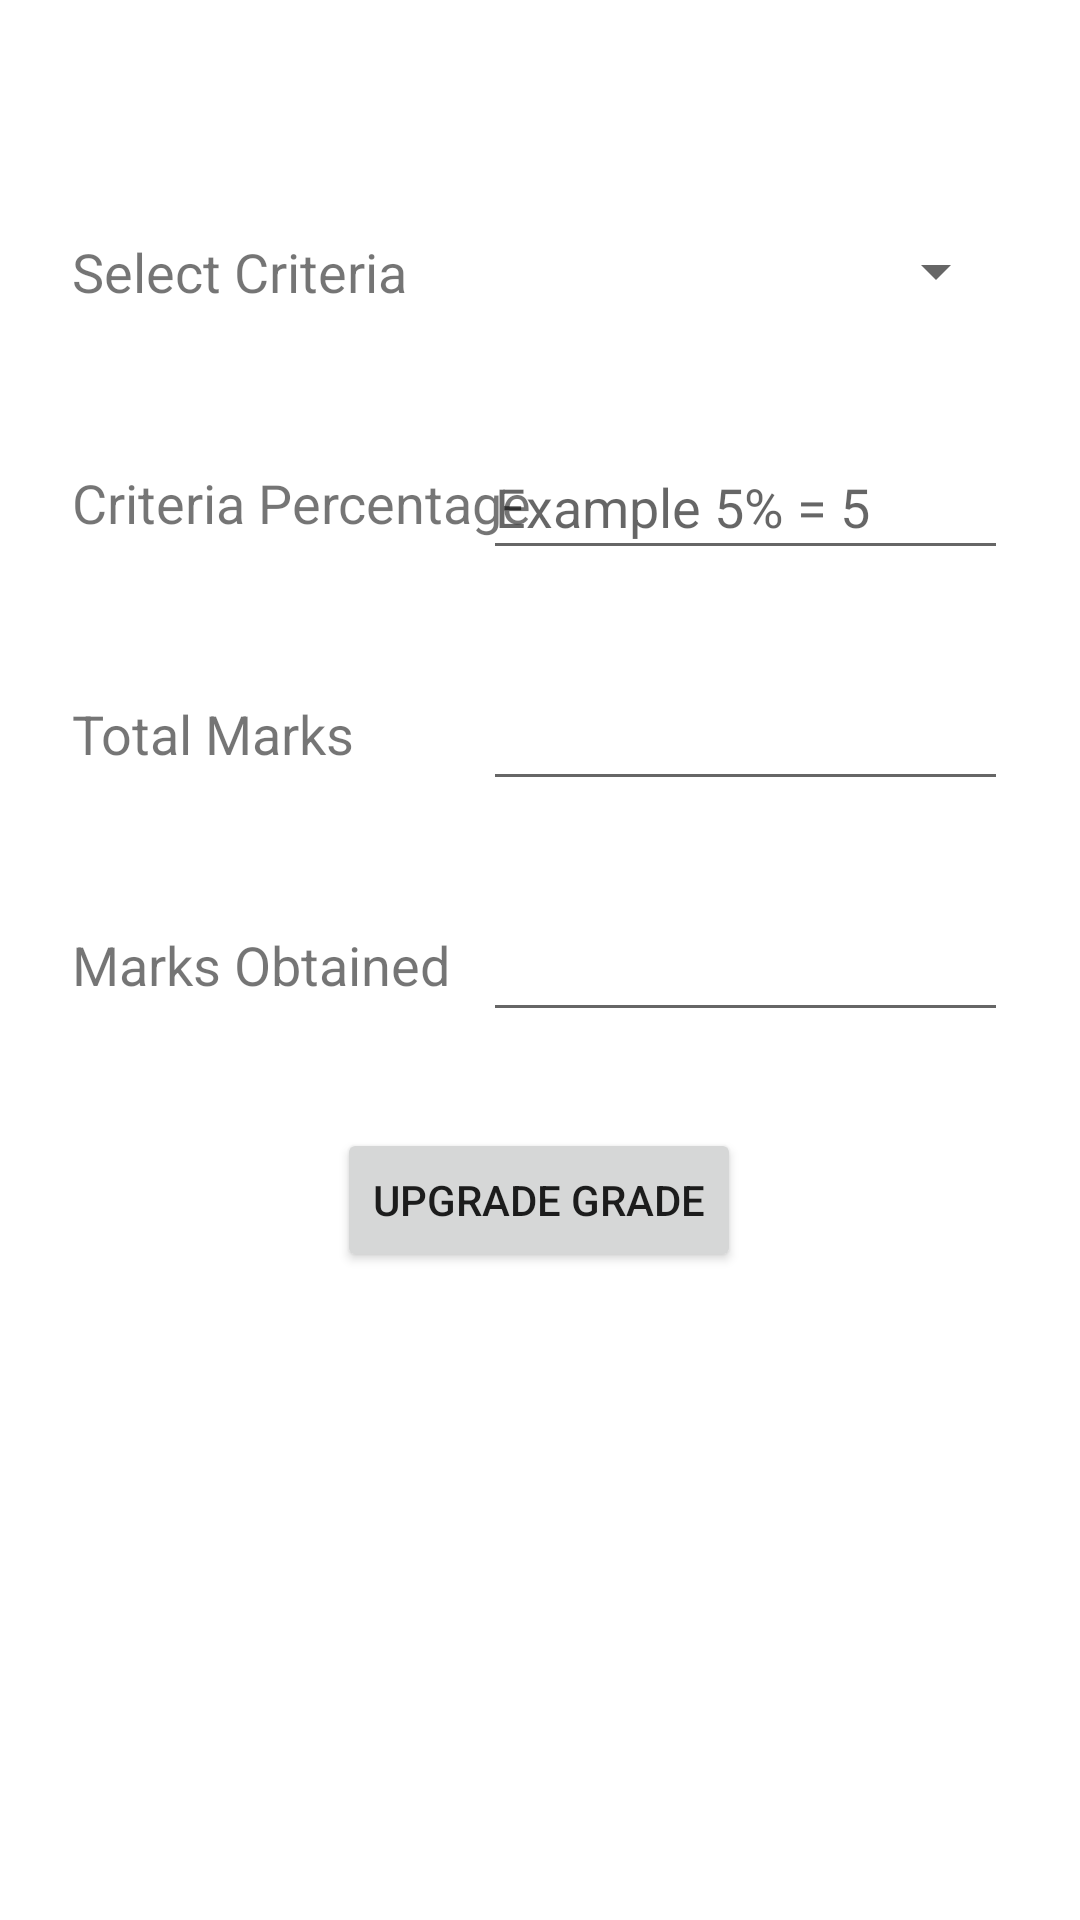

Here is an Android app screen rendered from its layout file. Give the layout XML and the strings, colors and styles it references.
<!-- AndroidManifest.xml: application theme Theme.GradeCalculatorApp -->
<!-- res/layout/activity_edit_grades.xml -->
<?xml version="1.0" encoding="utf-8"?>
<androidx.constraintlayout.widget.ConstraintLayout xmlns:android="http://schemas.android.com/apk/res/android"
    xmlns:app="http://schemas.android.com/apk/res-auto"
    xmlns:tools="http://schemas.android.com/tools"
    android:layout_width="match_parent"
    android:layout_height="match_parent"
    tools:context=".editGrades">

    <TextView
        android:id="@+id/textViewUpgradeCriteriaPercentage"
        android:layout_width="175dp"
        android:layout_height="45dp"
        android:layout_marginStart="24dp"
        android:layout_marginLeft="24dp"
        android:layout_marginBottom="32dp"
        android:gravity="left|center_vertical"
        android:text="Criteria Percentage"
        android:textSize="18sp"
        app:layout_constraintBottom_toTopOf="@+id/textViewUpgradeTotalMarksLabel"
        app:layout_constraintEnd_toEndOf="parent"
        app:layout_constraintHorizontal_bias="0.0"
        app:layout_constraintStart_toStartOf="parent" />

    <EditText
        android:id="@+id/editTextUpgradeTotalMarks"
        android:layout_width="175dp"
        android:layout_height="45dp"
        android:layout_marginEnd="24dp"
        android:layout_marginRight="24dp"
        android:layout_marginBottom="32dp"
        android:ems="10"
        android:inputType="number"
        app:layout_constraintBottom_toTopOf="@+id/editTextUpgradeMarksObtained"
        app:layout_constraintEnd_toEndOf="parent"
        app:layout_constraintHorizontal_bias="1.0"
        app:layout_constraintStart_toStartOf="parent" />

    <Spinner
        android:id="@+id/spinnerUpgradeCriteria"
        android:layout_width="175dp"
        android:layout_height="45dp"
        android:layout_marginEnd="24dp"
        android:layout_marginRight="24dp"
        android:layout_marginBottom="32dp"
        app:layout_constraintBottom_toTopOf="@+id/editTextUpgradeCriteriaPercentage"
        app:layout_constraintEnd_toEndOf="parent"
        app:layout_constraintHorizontal_bias="1.0"
        app:layout_constraintStart_toStartOf="parent" />

    <EditText
        android:id="@+id/editTextUpgradeMarksObtained"
        android:layout_width="175dp"
        android:layout_height="45dp"
        android:layout_marginEnd="24dp"
        android:layout_marginRight="24dp"
        android:layout_marginBottom="32dp"
        android:ems="10"
        android:inputType="number"
        app:layout_constraintBottom_toTopOf="@+id/btnUpgradeGrade"
        app:layout_constraintEnd_toEndOf="parent"
        app:layout_constraintHorizontal_bias="1.0"
        app:layout_constraintStart_toStartOf="parent" />

    <TextView
        android:id="@+id/textViewUpgradeTotalMarksLabel"
        android:layout_width="175dp"
        android:layout_height="45dp"
        android:layout_marginStart="24dp"
        android:layout_marginLeft="24dp"
        android:layout_marginBottom="32dp"
        android:gravity="left|center_vertical"
        android:text="Total Marks "
        android:textSize="18sp"
        app:layout_constraintBottom_toTopOf="@+id/textViewUpgradeMarksObtainedLabel"
        app:layout_constraintEnd_toEndOf="parent"
        app:layout_constraintHorizontal_bias="0.0"
        app:layout_constraintStart_toStartOf="parent" />

    <EditText
        android:id="@+id/editTextUpgradeCriteriaPercentage"
        android:layout_width="175dp"
        android:layout_height="45dp"
        android:layout_marginEnd="24dp"
        android:layout_marginRight="24dp"
        android:layout_marginBottom="32dp"
        android:ems="10"
        android:hint="Example 5% = 5"
        android:inputType="number"
        app:layout_constraintBottom_toTopOf="@+id/editTextUpgradeTotalMarks"
        app:layout_constraintEnd_toEndOf="parent"
        app:layout_constraintHorizontal_bias="1.0"
        app:layout_constraintStart_toStartOf="parent" />

    <TextView
        android:id="@+id/textViewUpgradeCriteriaLabel"
        android:layout_width="175dp"
        android:layout_height="45dp"
        android:layout_marginStart="24dp"
        android:layout_marginLeft="24dp"
        android:layout_marginBottom="32dp"
        android:gravity="left|center_vertical"
        android:text="Select Criteria"
        android:textSize="18sp"
        app:layout_constraintBottom_toTopOf="@+id/textViewUpgradeCriteriaPercentage"
        app:layout_constraintEnd_toEndOf="parent"
        app:layout_constraintHorizontal_bias="0.0"
        app:layout_constraintStart_toStartOf="parent" />

    <TextView
        android:id="@+id/textViewUpgradeMarksObtainedLabel"
        android:layout_width="175dp"
        android:layout_height="45dp"
        android:layout_marginStart="24dp"
        android:layout_marginLeft="24dp"
        android:layout_marginBottom="32dp"
        android:gravity="left|center_vertical"
        android:text="Marks Obtained"
        android:textSize="18sp"
        app:layout_constraintBottom_toTopOf="@+id/btnUpgradeGrade"
        app:layout_constraintEnd_toEndOf="parent"
        app:layout_constraintHorizontal_bias="0.0"
        app:layout_constraintStart_toStartOf="parent" />

    <Button
        android:id="@+id/btnUpgradeGrade"
        android:layout_width="wrap_content"
        android:layout_height="wrap_content"
        android:layout_marginBottom="216dp"
        android:text="Upgrade Grade"
        app:layout_constraintBottom_toBottomOf="parent"
        app:layout_constraintEnd_toEndOf="parent"
        app:layout_constraintHorizontal_bias="0.498"
        app:layout_constraintStart_toStartOf="parent" />
</androidx.constraintlayout.widget.ConstraintLayout>
<!-- resources referenced by this layout -->
<resources>
  <style name="Theme.GradeCalculatorApp" parent="Theme.MaterialComponents.DayNight.DarkActionBar">
          
          <item name="colorPrimary">@color/purple_500</item>
          <item name="colorPrimaryVariant">@color/purple_700</item>
          <item name="colorOnPrimary">@color/white</item>
          
          <item name="colorSecondary">@color/teal_200</item>
          <item name="colorSecondaryVariant">@color/teal_700</item>
          <item name="colorOnSecondary">@color/black</item>
          
          <item name="android:statusBarColor" tools:targetApi="l">?attr/colorPrimaryVariant</item>
          
      </style>
  <!-- not gathered from this repository: default colours our renderer supplied (Android Studio template values) -->
  <color name="purple_500">#FF6200EE</color>
  <color name="purple_700">#FF3700B3</color>
  <color name="teal_200">#FF03DAC5</color>
  <color name="teal_700">#FF018786</color>
  <color name="black">#FF000000</color>
  <color name="white">#FFFFFFFF</color>
</resources>
